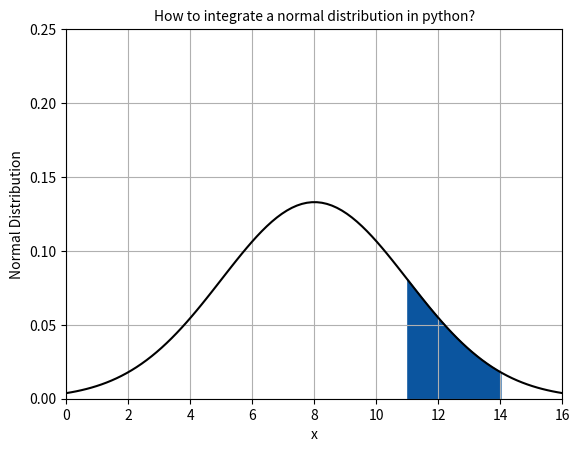

The matplotlib source for this figure:
from scipy.integrate import quad

import matplotlib.pyplot as plt
import scipy.stats
import numpy as np

# Normal distribution
x_min = 0.0
x_max = 16.0

mean = 8.0
std = 3.0

x = np.linspace(x_min, x_max, 100)
y = scipy.stats.norm.pdf(x, mean, std)

plt.plot(x, y, color="black")

# Integration between x1 and x2

def normal_distribution_function(x):
	value = scipy.stats.norm.pdf(x, mean, std)
	return value

x1 = mean + std
x2 = mean + 2.0 * std

res, err = quad(normal_distribution_function, x1, x2)

print("Normal distribution (mean, std):", mean, std)
print("Integration between {} and {} --->".format(x1, x2), res)

# Plot integration surface

ptx = np.linspace(x1, x2, 10)
pty = scipy.stats.norm.pdf(ptx, mean, std)

plt.fill_between(ptx, pty, color="#0b559f", alpha=1.0)

plt.grid()

plt.xlim(x_min, x_max)
plt.ylim(0, 0.25)

plt.title("How to integrate a normal distribution in python?", fontsize=10)

plt.xlabel("x")
plt.ylabel("Normal Distribution")

plt.savefig("integrate_normal_distribution.png")
plt.show()